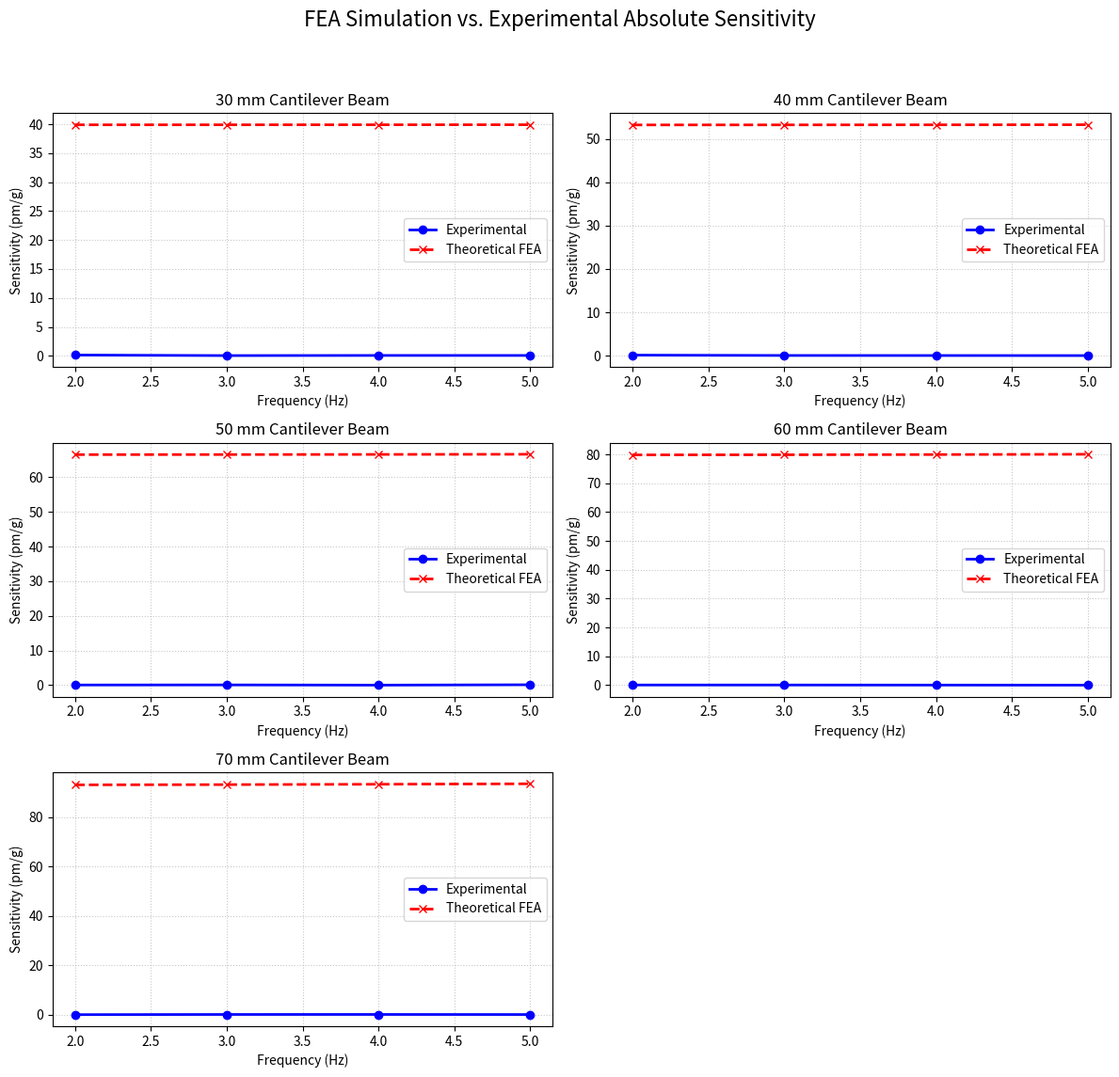

Here is the Python script that generated this plot:
import numpy as np
import pandas as pd
import matplotlib.pyplot as plt

# ==========================================
# 1. PHYSICAL PARAMETERS (THEORETICAL FEA)
# ==========================================
E_MODULUS = 0.85e9       # Effective Young's Modulus for 5% Infill PLA (0.85 GPa)
WIDTH = 0.02             # Beam width (20 mm = 0.02 m)
HEIGHT = 0.005           # Beam height (5 mm = 0.005 m)
M_TIP = 0.008            # Tip mass (8.0 grams = 0.008 kg)
DENSITY = 682.0          # Effective density of 5% infill PLA (kg/m^3)
DAMPING_RATIO = 0.15     # Estimated damping ratio for thermoplastic PLA
G_FORCE = 9.81           # 1 g acceleration (m/s^2)

# Calculate Area Moment of Inertia (I) for rectangular beam
I_MOMENT = (WIDTH * (HEIGHT ** 3)) / 12.0

def calculate_theoretical_sensitivity(L_mm, freqs):
    """Calculates the theoretical FEA sensitivity based on dynamic beam theory."""
    L = L_mm / 1000.0  # Convert to meters
    
    # Calculate mass of the beam itself
    m_beam = DENSITY * WIDTH * HEIGHT * L
    # Effective mass for cantilever (tip mass + 24% of beam mass)
    m_eff = M_TIP + (0.24 * m_beam)
    
    # 1. Calculate Theoretical Natural Frequency (Resonance)
    f_n = (1 / (2 * np.pi)) * np.sqrt((3 * E_MODULUS * I_MOMENT) / (m_eff * (L ** 3)))
    
    # 2. Calculate Static Strain at the root (where FBG is attached) for 1g
    F_static = M_TIP * G_FORCE
    Moment = F_static * L
    y = HEIGHT / 2.0  # Distance to neutral axis
    strain_static = (Moment * y) / (E_MODULUS * I_MOMENT)
    
    # Convert static strain to static optical shift (1 microstrain = 1.2 pm)
    shift_static_pm = strain_static * 1.2 * 1e6
    
    simulated_sensitivities = []
    
    for f in freqs:
        # 3. Apply Dynamic Amplification Factor (Harmonic Response)
        freq_ratio = f / f_n
        amplification = 1.0 / np.sqrt((1 - freq_ratio**2)**2 + (2 * DAMPING_RATIO * freq_ratio)**2)
        
        dynamic_shift_pm = shift_static_pm * amplification
        simulated_sensitivities.append(dynamic_shift_pm)
        
    return simulated_sensitivities, f_n

# ==========================================
# 2. EXPERIMENTAL DATA INPUT
# ==========================================
# Frequencies tested
freqs = [2.0, 3.0, 4.0, 5.0]

# Experimental Sensitivity Data (pm/g) from your prompt
exp_data = {
    30: [0.1480, 0.0538, 0.0786, 0.0755],
    40: [0.1606, 0.0814, 0.0698, 0.0543],
    50: [0.0667, 0.0876, 0.0296, 0.1315],
    60: [0.0636, 0.0649, 0.0408, 0.0244], # Corrected from duplicate 50
    70: [0.0134, 0.0836, 0.0885, 0.0548]
}

# ==========================================
# 3. RUN SIMULATION & COMPARE
# ==========================================
def main():
    results = []
    
    print("--- THEORETICAL FEA VS. EXPERIMENTAL SENSITIVITY ---")
    print(f"{'Beam':<6} | {'Freq (Hz)':<10} | {'Exp (pm/g)':<12} | {'Sim (pm/g)':<12} | {'Error (%)':<10}")
    print("-" * 60)
    
    for beam_length, exp_sensitivities in exp_data.items():
        sim_sensitivities, theoretical_fn = calculate_theoretical_sensitivity(beam_length, freqs)
        
        for i, freq in enumerate(freqs):
            exp_val = exp_sensitivities[i]
            sim_val = sim_sensitivities[i]
            
            # Calculate Percentage Error
            if exp_val > 0:
                error = abs(sim_val - exp_val) / exp_val * 100
            else:
                error = 0.0
                
            results.append({
                'Beam (mm)': beam_length,
                'Frequency (Hz)': freq,
                'Experimental (pm/g)': exp_val,
                'Simulated (pm/g)': sim_val,
                'Error (%)': error
            })
            
            print(f"{beam_length:<6} | {freq:<10.1f} | {exp_val:<12.4f} | {sim_val:<12.4f} | {error:<10.1f}")
        print("-" * 60)

    # Convert to DataFrame for easy export
    df = pd.DataFrame(results)
    df.to_csv("FEA_vs_Experimental_Comparison.csv", index=False)
    
    # --- GENERATE COMPARISON GRAPH ---
    fig, axes = plt.subplots(3, 2, figsize=(12, 12))
    fig.suptitle('FEA Simulation vs. Experimental Absolute Sensitivity', fontsize=16)
    
    axes = axes.flatten()
    
    for idx, beam in enumerate([30, 40, 50, 60, 70]):
        ax = axes[idx]
        subset = df[df['Beam (mm)'] == beam]
        
        ax.plot(subset['Frequency (Hz)'], subset['Experimental (pm/g)'], 
                marker='o', color='blue', label='Experimental', linewidth=2)
        ax.plot(subset['Frequency (Hz)'], subset['Simulated (pm/g)'], 
                marker='x', color='red', linestyle='--', label='Theoretical FEA', linewidth=2)
        
        ax.set_title(f'{beam} mm Cantilever Beam')
        ax.set_xlabel('Frequency (Hz)')
        ax.set_ylabel('Sensitivity (pm/g)')
        ax.grid(True, linestyle=':', alpha=0.7)
        ax.legend()

    # Hide the 6th empty subplot
    axes[5].axis('off')
    
    plt.tight_layout(rect=[0, 0.03, 1, 0.95])
    plt.savefig('FEA_Comparison_Plot.png', dpi=300)
    print("\nComparison complete! Graph saved as 'FEA_Comparison_Plot.png'")
    print("Full data table saved as 'FEA_vs_Experimental_Comparison.csv'")
    plt.show()

if __name__ == "__main__":
    main()
